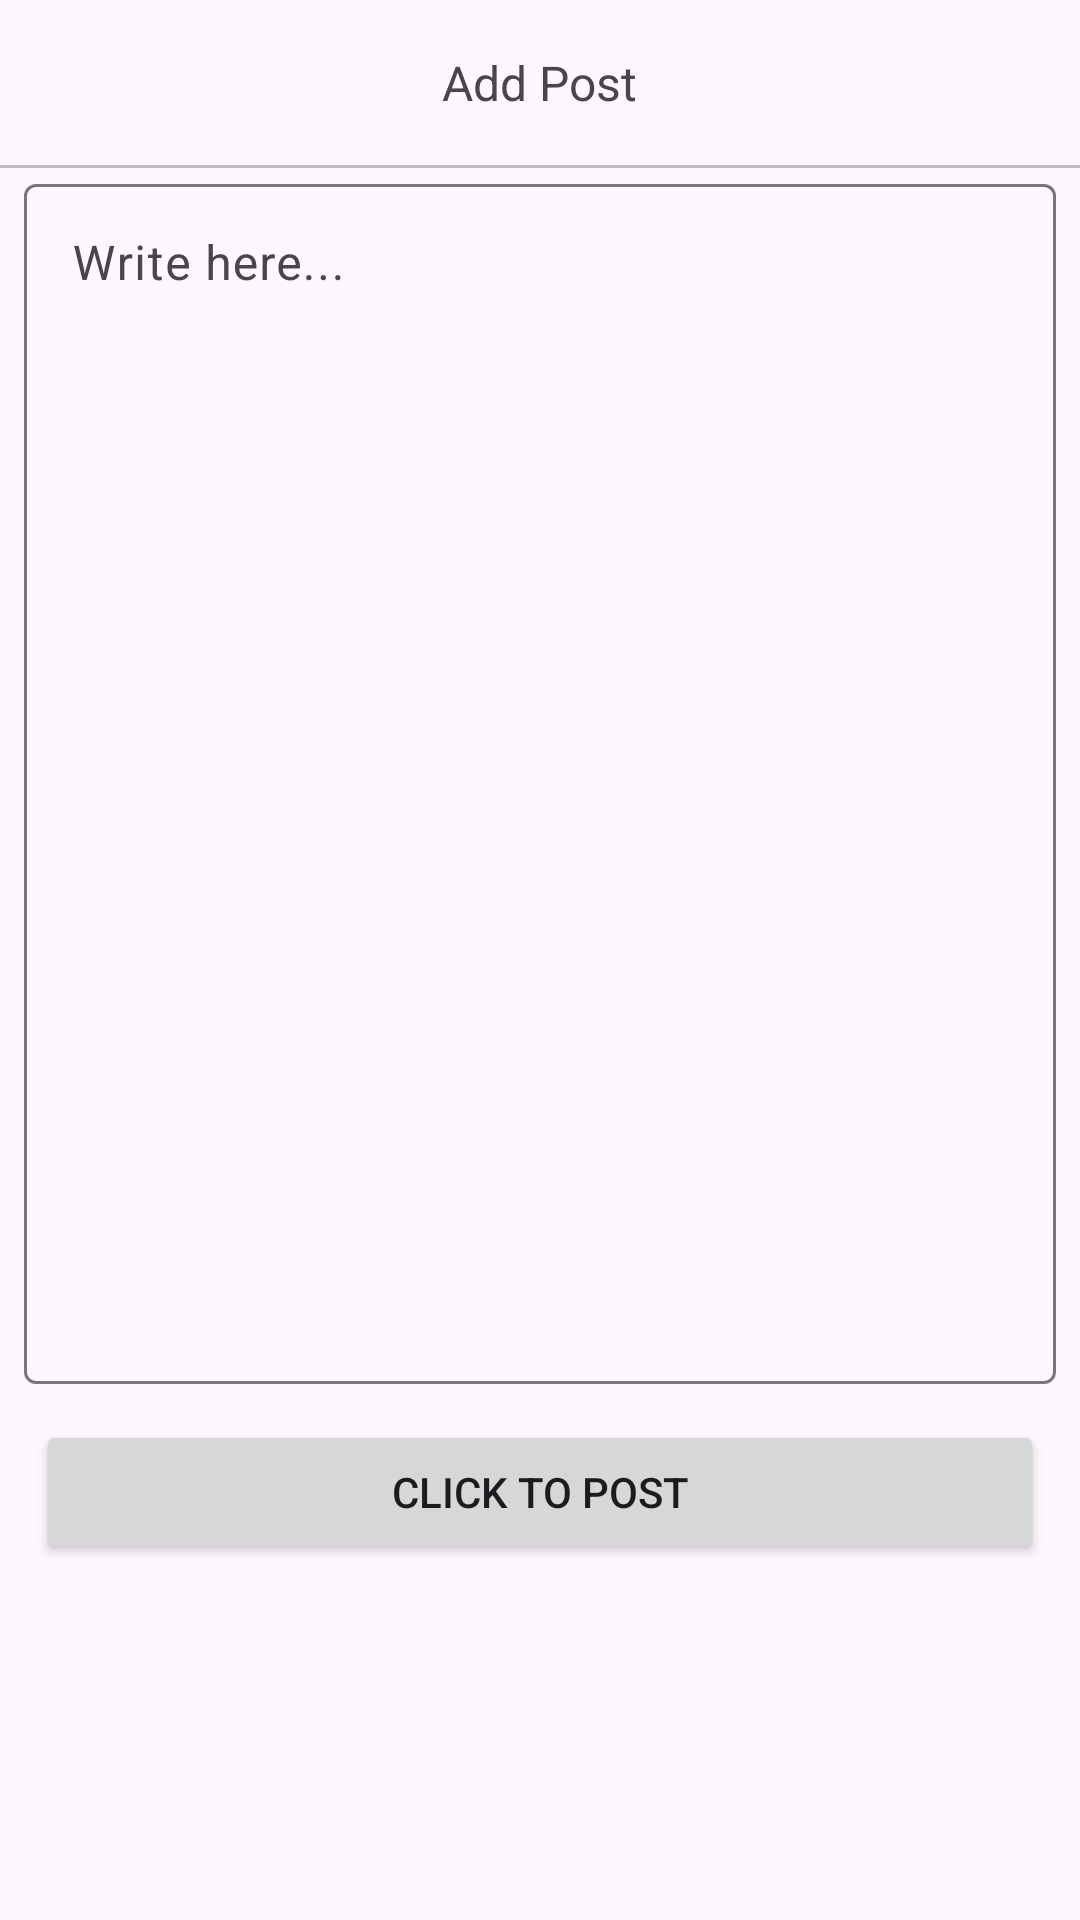

Reconstruct the res/layout file that produces this screen, plus the resources it refers to.
<!-- AndroidManifest.xml: application theme Theme.MicroBloggingApp -->
<!-- res/layout/activity_add_post.xml -->
<?xml version="1.0" encoding="utf-8"?>
<LinearLayout xmlns:android="http://schemas.android.com/apk/res/android"
    xmlns:app="http://schemas.android.com/apk/res-auto"
    xmlns:tools="http://schemas.android.com/tools"
    android:layout_width="match_parent"
    android:layout_height="match_parent"
    android:orientation="vertical"
    tools:context=".AddPostActivity">

    <RelativeLayout
        android:layout_width="match_parent"
        android:layout_height="55dp">
        <ImageView
            android:id="@+id/backIv"
            android:layout_width="34dp"
            android:layout_height="34dp"
            android:src="@drawable/ic_round_arrow_back"
            android:layout_centerVertical="true"
            android:layout_marginStart="8dp"/>
        <TextView
            android:layout_width="wrap_content"
            android:layout_height="wrap_content"
            android:text="Add Post"
            android:textSize="16sp"
            android:layout_centerVertical="true"
            android:layout_centerHorizontal="true"/>
    </RelativeLayout>
    <View
        android:layout_width="match_parent"
        android:layout_height="1dp"
        android:background="#BCBCBC"/>

    <com.google.android.material.textfield.TextInputLayout
        android:layout_width="match_parent"
        android:layout_height="wrap_content"
        android:layout_marginHorizontal="8dp">

        <EditText
            android:id="@+id/postDescriptionEt"
            android:layout_width="match_parent"
            android:layout_height="match_parent"
            android:minHeight="400dp"
            android:gravity="top"
            android:hint="Write here..."/>

    </com.google.android.material.textfield.TextInputLayout>

    <Button
        android:id="@+id/postBtn"
        android:layout_width="match_parent"
        android:layout_height="wrap_content"
        android:layout_marginHorizontal="12dp"
        android:layout_marginTop="12dp"
        android:text="Click to Post"/>

</LinearLayout>
<!-- resources referenced by this layout -->
<resources>
  <style name="Theme.MicroBloggingApp" parent="Base.Theme.MicroBloggingApp" />
  <style name="Base.Theme.MicroBloggingApp" parent="Theme.Material3.Light.NoActionBar">
          
          
          <item name="android:statusBarColor">@color/app_blue</item>
          <item name="android:windowLightStatusBar">true</item>
      </style>
  <color name="app_blue">#2196F3</color>
</resources>
